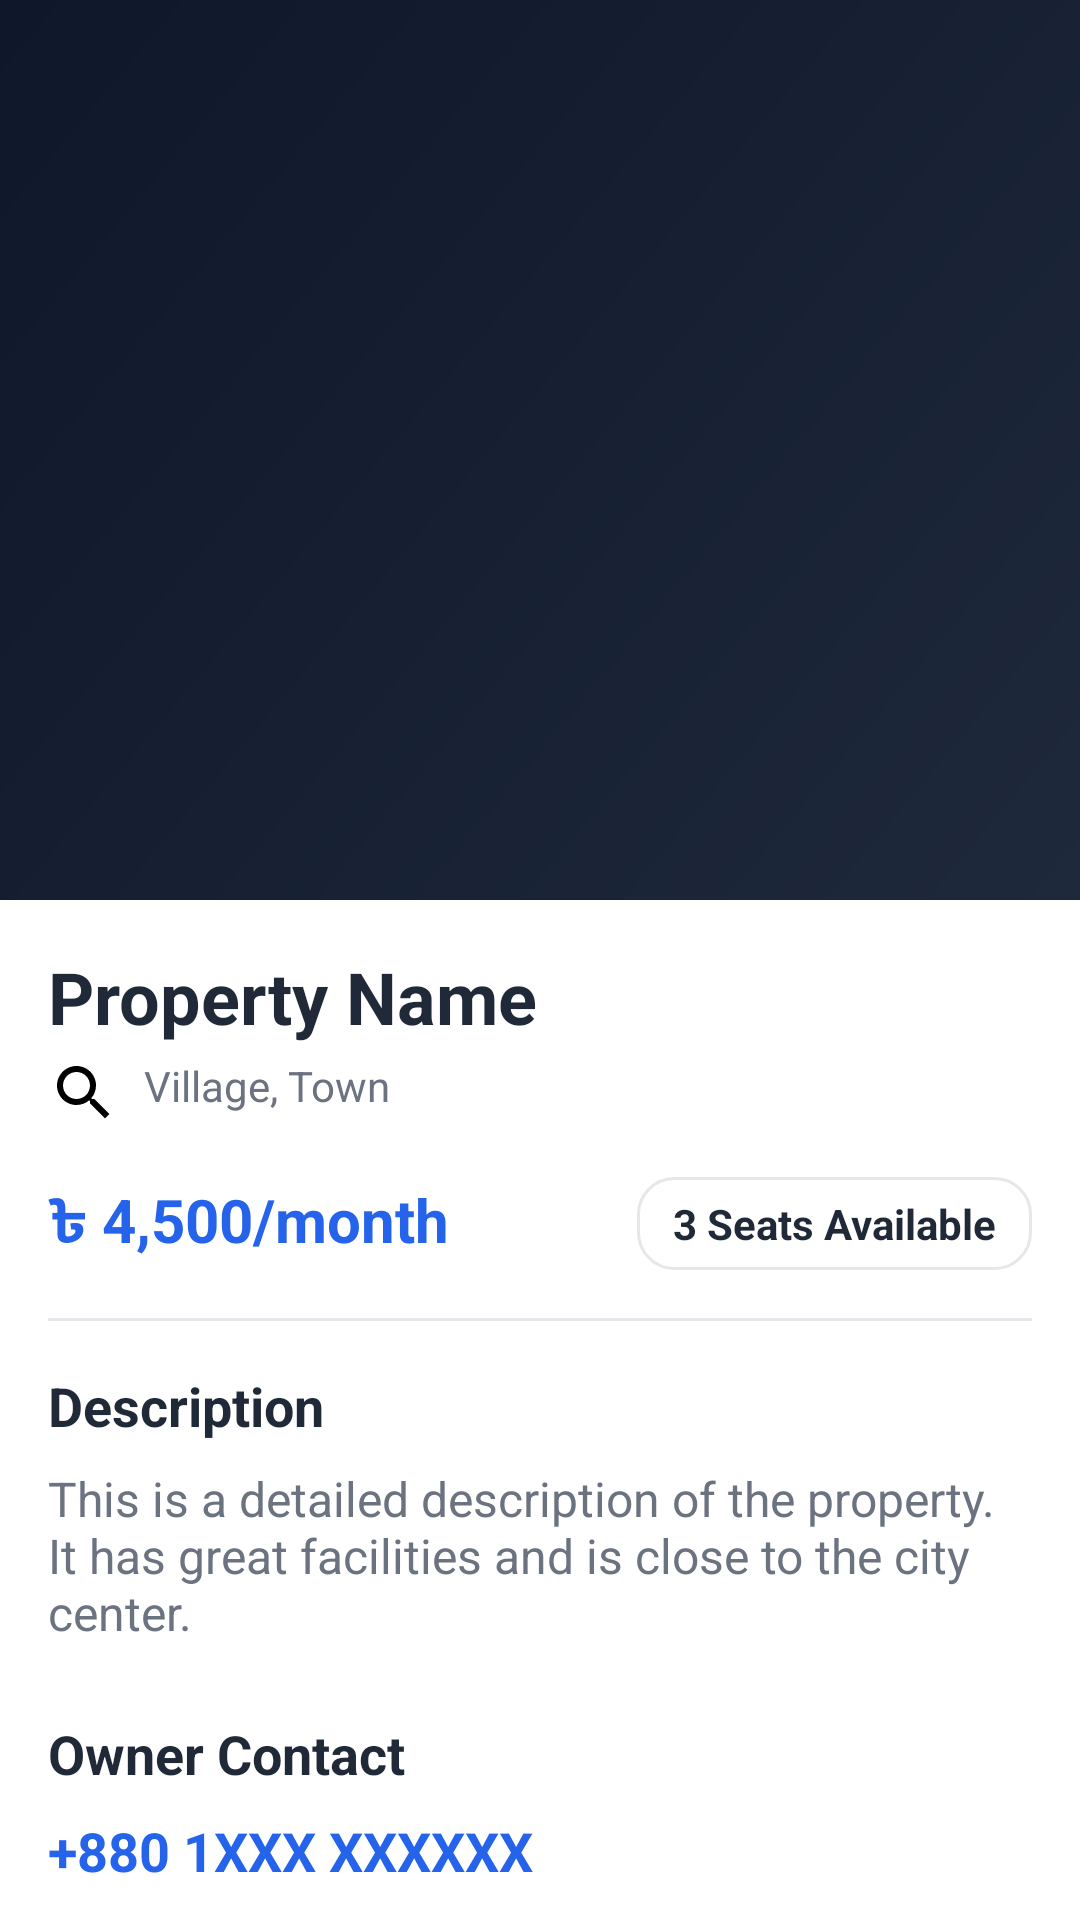

Write the Android layout XML for this screen, with the resource values it uses.
<!-- AndroidManifest.xml: application theme Theme.Seatify -->
<!-- res/layout/activity_property_detail.xml -->
<?xml version="1.0" encoding="utf-8"?>
<androidx.coordinatorlayout.widget.CoordinatorLayout xmlns:android="http://schemas.android.com/apk/res/android"
    xmlns:app="http://schemas.android.com/apk/res-auto"
    xmlns:tools="http://schemas.android.com/tools"
    android:layout_width="match_parent"
    android:layout_height="match_parent"
    android:background="@color/background">

    <com.google.android.material.appbar.AppBarLayout
        android:id="@+id/app_bar"
        android:layout_width="match_parent"
        android:layout_height="300dp"
        android:theme="@style/ThemeOverlay.AppCompat.Dark.ActionBar">

        <com.google.android.material.appbar.CollapsingToolbarLayout
            android:id="@+id/toolbar_layout"
            android:layout_width="match_parent"
            android:layout_height="match_parent"
            app:contentScrim="?attr/colorPrimary"
            app:layout_scrollFlags="scroll|exitUntilCollapsed"
            app:toolbarId="@+id/toolbar">

            
            <ImageView
                android:id="@+id/iv_property_detail"
                android:layout_width="match_parent"
                android:layout_height="match_parent"
                android:scaleType="centerCrop"
                android:src="@drawable/bg_gradient"
                app:layout_collapseMode="parallax" />

            <com.google.android.material.appbar.MaterialToolbar
                android:id="@+id/toolbar"
                android:layout_width="match_parent"
                android:layout_height="?attr/actionBarSize"
                app:layout_collapseMode="pin"
                app:popupTheme="@style/ThemeOverlay.AppCompat.Light" />

        </com.google.android.material.appbar.CollapsingToolbarLayout>
    </com.google.android.material.appbar.AppBarLayout>

    <androidx.core.widget.NestedScrollView
        android:layout_width="match_parent"
        android:layout_height="match_parent"
        app:layout_behavior="@string/appbar_scrolling_view_behavior">

        <LinearLayout
            android:layout_width="match_parent"
            android:layout_height="wrap_content"
            android:orientation="vertical"
            android:padding="16dp">

            <TextView
                android:id="@+id/tv_detail_name"
                android:layout_width="match_parent"
                android:layout_height="wrap_content"
                android:text="Property Name"
                android:textColor="@color/text_dark"
                android:textSize="24sp"
                android:textStyle="bold" />

            <TextView
                android:id="@+id/tv_detail_location"
                android:layout_width="match_parent"
                android:layout_height="wrap_content"
                android:layout_marginTop="4dp"
                android:drawableStart="@drawable/ic_search"
                android:drawablePadding="8dp"
                android:text="Village, Town"
                android:textColor="@color/text_gray" />

            <LinearLayout
                android:layout_width="match_parent"
                android:layout_height="wrap_content"
                android:layout_marginTop="16dp"
                android:gravity="center_vertical"
                android:orientation="horizontal">

                <TextView
                    android:id="@+id/tv_detail_price"
                    android:layout_width="0dp"
                    android:layout_height="wrap_content"
                    android:layout_weight="1"
                    android:text="৳ 4,500/month"
                    android:textColor="@color/primary_start"
                    android:textSize="20sp"
                    android:textStyle="bold" />

                <TextView
                    android:id="@+id/tv_detail_seats"
                    android:layout_width="wrap_content"
                    android:layout_height="wrap_content"
                    android:background="@drawable/bg_social_button"
                    android:paddingHorizontal="12dp"
                    android:paddingVertical="6dp"
                    android:text="3 Seats Available"
                    android:textColor="@color/text_dark"
                    android:textStyle="bold" />
            </LinearLayout>

            <View
                android:layout_width="match_parent"
                android:layout_height="1dp"
                android:layout_marginVertical="16dp"
                android:background="@color/input_stroke" />

            <TextView
                android:layout_width="wrap_content"
                android:layout_height="wrap_content"
                android:text="Description"
                android:textColor="@color/text_dark"
                android:textSize="18sp"
                android:textStyle="bold" />

            <TextView
                android:id="@+id/tv_detail_description"
                android:layout_width="match_parent"
                android:layout_height="wrap_content"
                android:layout_marginTop="8dp"
                android:text="This is a detailed description of the property. It has great facilities and is close to the city center."
                android:textColor="@color/text_gray"
                android:textSize="16sp" />

            <TextView
                android:layout_width="wrap_content"
                android:layout_height="wrap_content"
                android:layout_marginTop="24dp"
                android:text="Owner Contact"
                android:textColor="@color/text_dark"
                android:textSize="18sp"
                android:textStyle="bold" />

            <TextView
                android:id="@+id/tv_detail_contact"
                android:layout_width="match_parent"
                android:layout_height="wrap_content"
                android:layout_marginTop="8dp"
                android:drawableStart="@drawable/ic_person"
                android:drawablePadding="12dp"
                android:text="+880 1XXX XXXXXX"
                android:textColor="@color/primary_start"
                android:textSize="18sp"
                android:textStyle="bold"
                android:clickable="true"
                android:focusable="true" />

            <TextView
                android:layout_width="wrap_content"
                android:layout_height="wrap_content"
                android:layout_marginTop="24dp"
                android:text="Full Address"
                android:textColor="@color/text_dark"
                android:textSize="18sp"
                android:textStyle="bold" />

            <TextView
                android:id="@+id/tv_detail_full_address"
                android:layout_width="match_parent"
                android:layout_height="wrap_content"
                android:layout_marginTop="8dp"
                android:text="Village Name, Road No, Building Details"
                android:textColor="@color/text_gray"
                android:textSize="16sp" />

            <androidx.appcompat.widget.AppCompatButton
                android:id="@+id/btn_book_now"
                android:layout_width="match_parent"
                android:layout_height="56dp"
                android:layout_marginTop="32dp"
                android:layout_marginBottom="16dp"
                android:background="@drawable/bg_gradient"
                android:text="Book This Seat"
                android:textAllCaps="false"
                android:textColor="@color/white"
                android:textSize="18sp"
                android:textStyle="bold" />

            <androidx.appcompat.widget.AppCompatButton
                android:id="@+id/btn_delete_property_detail"
                android:layout_width="match_parent"
                android:layout_height="56dp"
                android:layout_marginTop="8dp"
                android:layout_marginBottom="32dp"
                android:background="@drawable/bg_social_button"
                android:text="Delete My Listing"
                android:textAllCaps="false"
                android:textColor="#FF5252"
                android:textSize="18sp"
                android:textStyle="bold"
                android:visibility="gone" />

        </LinearLayout>
    </androidx.core.widget.NestedScrollView>

</androidx.coordinatorlayout.widget.CoordinatorLayout>
<!-- resources referenced by this layout -->
<resources>
  <color name="background">#FFFFFFFF</color>
  <color name="input_stroke">#E5E7EB</color>
  <color name="primary_start">#2563EB</color>
  <color name="text_dark">#1F2937</color>
  <color name="text_gray">#6B7280</color>
  <color name="white">#FFFFFFFF</color>
  <!-- drawable bg_gradient (drawable) -->
  <?xml version="1.0" encoding="utf-8"?>
  <shape xmlns:android="http://schemas.android.com/apk/res/android"
      android:shape="rectangle">
      <gradient
          android:angle="135"
          android:endColor="#0F172A"
          android:startColor="#1E293B"
          android:type="linear" />
  </shape>
  <!-- drawable bg_social_button (drawable) -->
  <?xml version="1.0" encoding="utf-8"?>
  <shape xmlns:android="http://schemas.android.com/apk/res/android"
      android:shape="rectangle">
      <solid android:color="@color/social_btn_bg" />
      <stroke
          android:width="1dp"
          android:color="@color/input_stroke" />
      <corners android:radius="12dp" />
  </shape>
  <!-- drawable ic_search (drawable) -->
  <vector xmlns:android="http://schemas.android.com/apk/res/android"
      android:width="24dp"
      android:height="24dp"
      android:viewportWidth="24"
      android:viewportHeight="24">
    <path
        android:fillColor="#000000"
        android:pathData="M15.5,14h-0.79l-0.28,-0.27C15.41,12.59 16,11.11 16,9.5 16,5.91 13.09,3 9.5,3S3,5.91 3,9.5 5.91,16 9.5,16c1.61,0 3.09,-0.59 4.23,-1.57l0.27,0.28v0.79l5,4.99L20.49,19l-4.99,-5zM9.5,14C7.01,14 5,11.99 5,9.5S7.01,5 9.5,5 14,7.01 14,9.5 11.99,14 9.5,14z"/>
  </vector>
  <style name="Theme.Seatify" parent="Base.Theme.Seatify" />
  <color name="social_btn_bg">#FFFFFFFF</color>
  <style name="Base.Theme.Seatify" parent="Theme.Material3.DayNight.NoActionBar">
          <item name="colorPrimary">@color/primary_start</item>
          <item name="android:windowBackground">@color/background</item>
          <item name="android:statusBarColor">@color/background</item>
          <item name="android:windowLightStatusBar">true</item>
          <item name="checkboxStyle">@style/Widget.App.CheckBox</item>
      </style>
  <style name="Widget.App.CheckBox" parent="Widget.AppCompat.CompoundButton.CheckBox">
          <item name="buttonTint">@color/primary_start</item>
      </style>
</resources>
